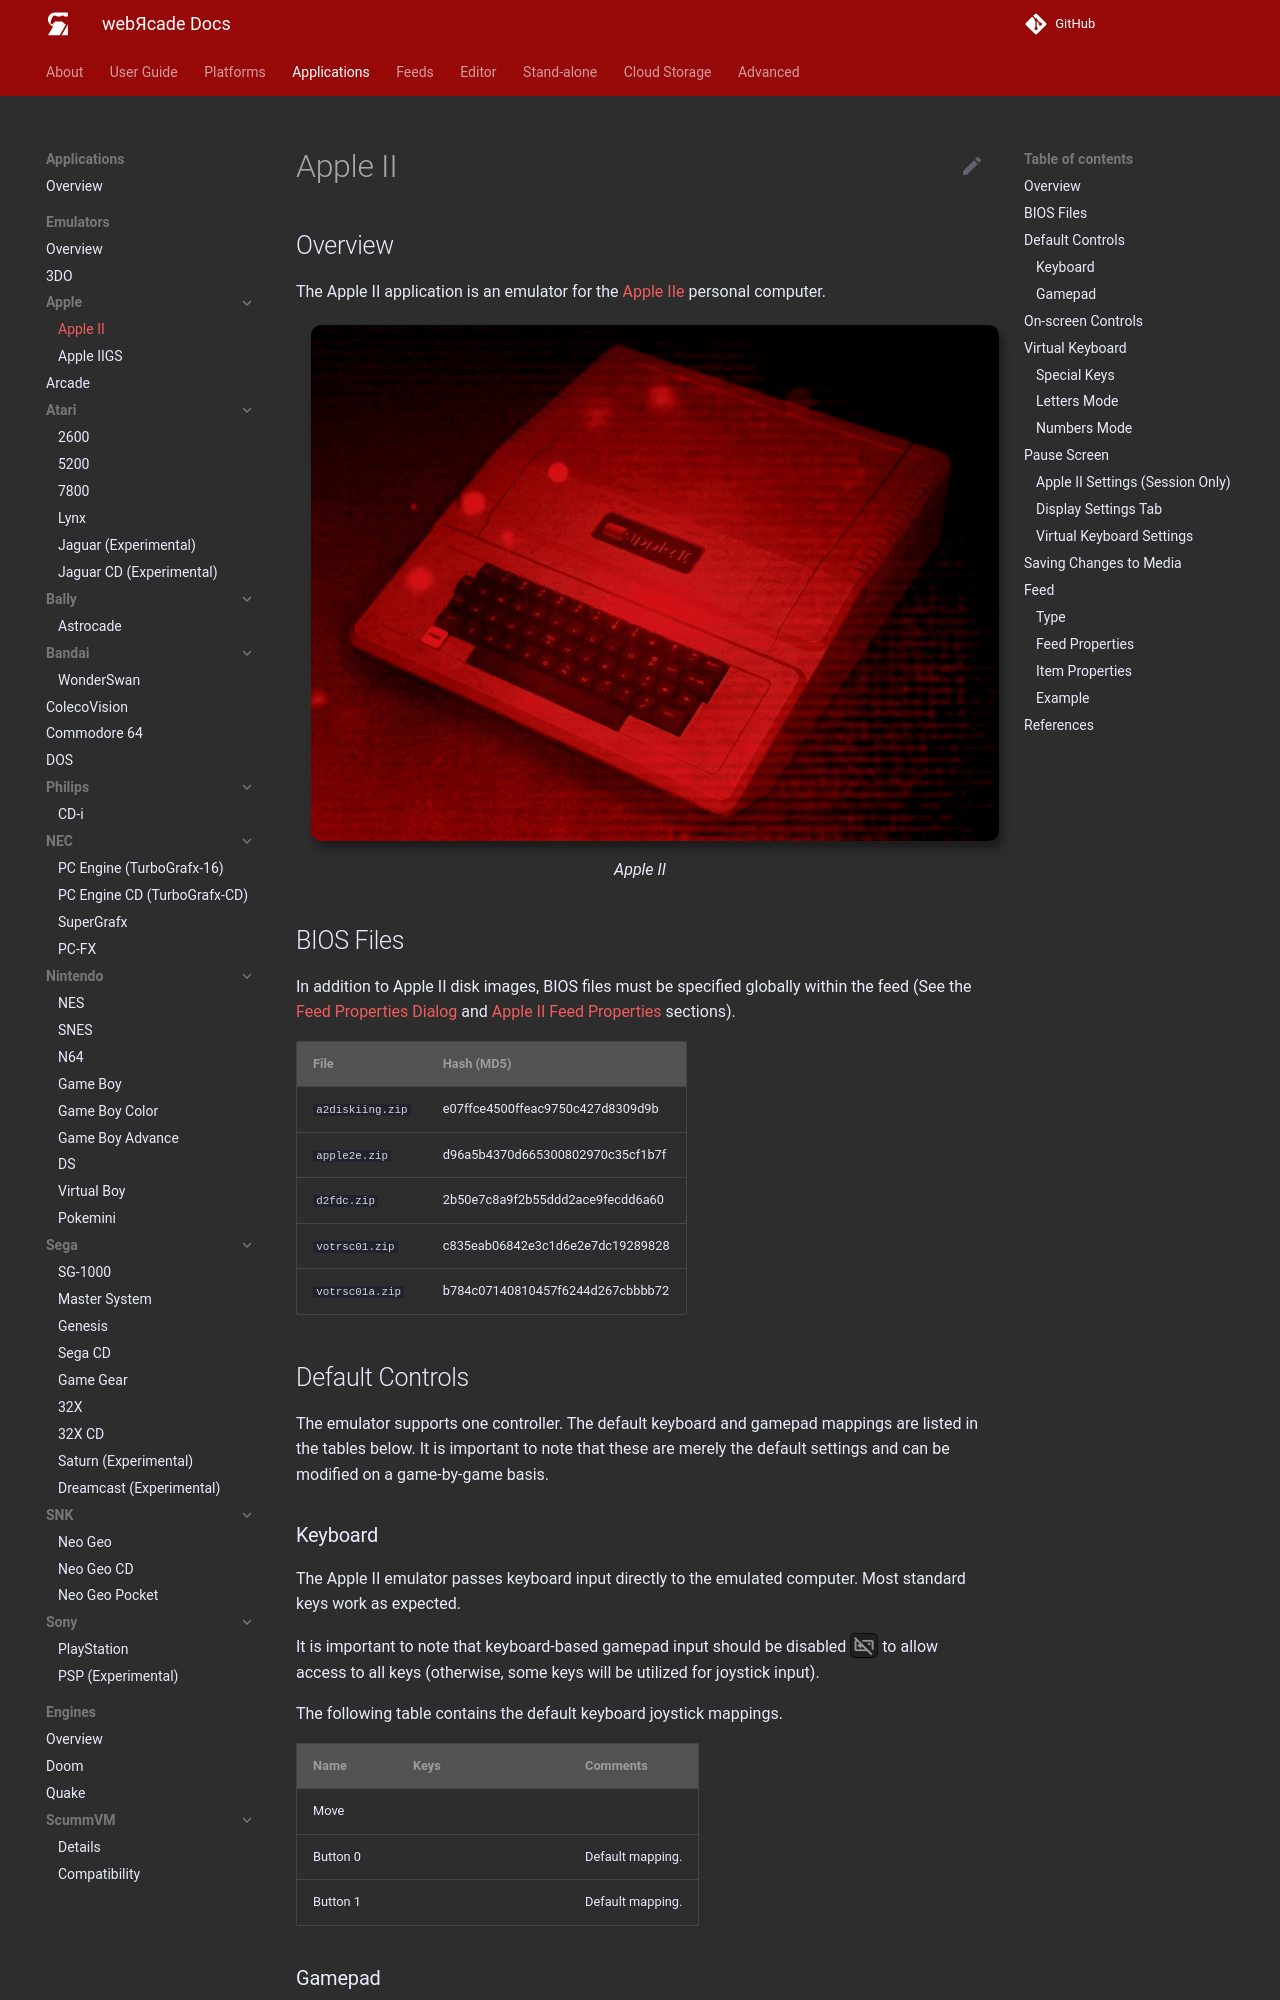

repository: webrcade/webrcade-docs · page: apps/emulators/apple2/index.html · generator: mkdocs

# Apple II

## Overview

The Apple II application is an emulator for the [Apple IIe](https://en.wikipedia.org/wiki/Apple_IIe) personal computer.

<figure>
  <img src="../../../assets/images/apps/apple2.png" style="margin:5px 15px  0 15px; border-radius: 10px; box-shadow: 4.0px 8.0px 8.0px hsl(0deg 0% 0% / 0.38);" class="center zoomD"/>
  <figcaption>Apple II</figcaption>
</figure>

## BIOS Files

In addition to Apple II disk images, BIOS files must be specified globally within the feed (See the [Feed Properties Dialog](../../../editor/dialogs/feed-dialog.md#properties-tab) and [Apple II Feed Properties](#feed-properties) sections).

| __File__ | __Hash (MD5)__ |
| --- | --- |
| `a2diskiing.zip` | e07ffce4500ffeac9750c427d8309d9b |
| `apple2e.zip` | d96a5b4370d665300802970c35cf1b7f |
| `d2fdc.zip` | 2b50e7c8a9f2b55ddd2ace9fecdd6a60 |
| `votrsc01.zip` | c835eab06842e3c1d6e2e7dc19289828 |
| `votrsc01a.zip` | b784c07140810457f6244d267cbbbb72 |

## Default Controls

The emulator supports one controller. The default keyboard and gamepad mappings are listed in the tables below. It is important to note that these are merely the default settings and can be modified on a game-by-game basis.

### Keyboard

The Apple II emulator passes keyboard input directly to the emulated computer. Most standard keys work as expected.

It is important to note that keyboard-based gamepad input should be disabled <img src="../../../assets/images/apps/c64/gamepad-keyboard-disabled-button.png" style="border-radius: 5px; width: 28px; margin-bottom: -6px;"/> to allow access to all keys (otherwise, some keys will be utilized for joystick input).

The following table contains the default keyboard joystick mappings.

| __Name__ | <div style="min-width:140px">__Keys__</div> | __Comments__ |
|--------------------------|---------------------------------------------| |
| Move | ![](../../../assets/images/controller/Keyboard & Mouse/Dark/Arrow_Up_Key_Dark.png){: class="control"} ![](../../../assets/images/controller/Keyboard & Mouse/Dark/Arrow_Down_Key_Dark.png){: class="control"} ![](../../../assets/images/controller/Keyboard & Mouse/Dark/Arrow_Left_Key_Dark.png){: class="control"} ![](../../../assets/images/controller/Keyboard & Mouse/Dark/Arrow_Right_Key_Dark.png){: class="control"} | |
| Button 0 | ![](../../../assets/images/controller/Keyboard & Mouse/Dark/Z_Key_Dark.png){: class="control"} | Default mapping. |
| Button 1 | ![](../../../assets/images/controller/Keyboard & Mouse/Dark/X_Key_Dark.png){: class="control"} | Default mapping. |
